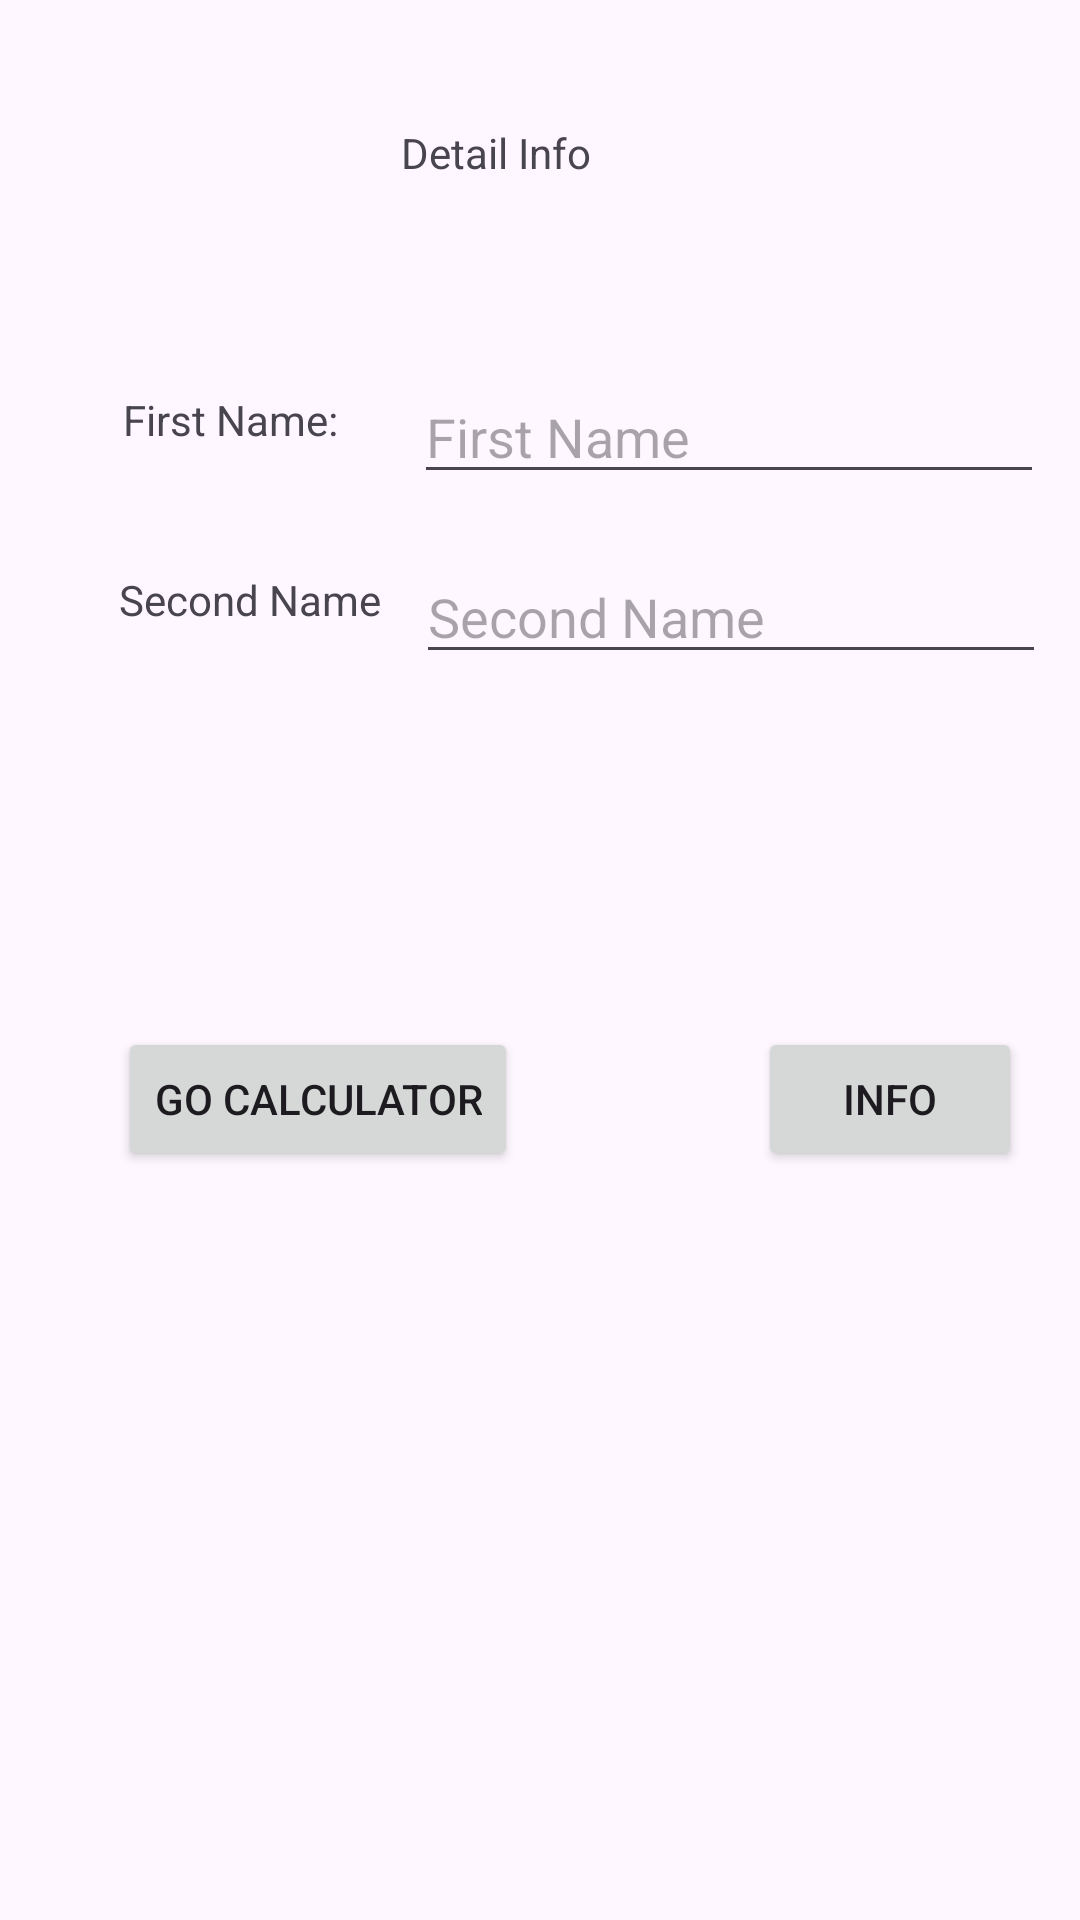

This screen was rendered from an Android layout file. Write that file and the resources it references.
<!-- AndroidManifest.xml: application theme Theme.L10_Guda_66443_Calculator -->
<!-- res/layout/activity_main.xml -->
<?xml version="1.0" encoding="utf-8"?>
<androidx.constraintlayout.widget.ConstraintLayout xmlns:android="http://schemas.android.com/apk/res/android"
    xmlns:app="http://schemas.android.com/apk/res-auto"
    xmlns:tools="http://schemas.android.com/tools"
    android:layout_width="match_parent"
    android:layout_height="match_parent"
    tools:context=".MainActivity">

    <TextView
        android:id="@+id/titleID_VW"
        android:layout_width="126dp"
        android:layout_height="24dp"
        android:text="Detail Info"
        app:layout_constraintBottom_toBottomOf="parent"
        app:layout_constraintEnd_toEndOf="parent"
        app:layout_constraintHorizontal_bias="0.571"
        app:layout_constraintStart_toStartOf="parent"
        app:layout_constraintTop_toTopOf="parent"
        app:layout_constraintVertical_bias="0.067" />

    <TextView
        android:id="@+id/firstName_VW_id"
        android:layout_width="115dp"
        android:layout_height="26dp"
        android:text="First Name:"
        app:layout_constraintBottom_toBottomOf="parent"
        app:layout_constraintEnd_toEndOf="parent"
        app:layout_constraintHorizontal_bias="0.168"
        app:layout_constraintStart_toStartOf="parent"
        app:layout_constraintTop_toTopOf="parent"
        app:layout_constraintVertical_bias="0.212" />

    <TextView
        android:id="@+id/secndName_EditTxt_id"
        android:layout_width="115dp"
        android:layout_height="26dp"
        android:hint="Second Name"
        android:text="Second Name"
        app:layout_constraintBottom_toBottomOf="parent"
        app:layout_constraintEnd_toEndOf="parent"
        app:layout_constraintHorizontal_bias="0.162"
        app:layout_constraintStart_toStartOf="parent"
        app:layout_constraintTop_toTopOf="parent"
        app:layout_constraintVertical_bias="0.31" />

    <EditText
        android:id="@+id/fname_editTxt_ID"
        android:layout_width="wrap_content"
        android:layout_height="wrap_content"
        android:ems="10"
        android:hint="First Name"
        android:inputType="text"
        app:layout_constraintBottom_toBottomOf="parent"
        app:layout_constraintEnd_toEndOf="parent"
        app:layout_constraintHorizontal_bias="0.92"
        app:layout_constraintStart_toStartOf="parent"
        app:layout_constraintTop_toTopOf="parent"
        app:layout_constraintVertical_bias="0.206" />

    <EditText
        android:id="@+id/lname_editTxt_ID"
        android:layout_width="wrap_content"
        android:layout_height="wrap_content"
        android:ems="10"
        android:hint="Second Name"
        android:inputType="text"
        app:layout_constraintBottom_toBottomOf="parent"
        app:layout_constraintEnd_toEndOf="parent"
        app:layout_constraintHorizontal_bias="0.925"
        app:layout_constraintStart_toStartOf="parent"
        app:layout_constraintTop_toTopOf="parent"
        app:layout_constraintVertical_bias="0.306" />

    <Button
        android:id="@+id/goto_calc_btn"
        android:layout_width="wrap_content"
        android:layout_height="wrap_content"
        android:text="Go Calculator"
        app:layout_constraintBottom_toBottomOf="parent"
        app:layout_constraintEnd_toEndOf="parent"
        app:layout_constraintHorizontal_bias="0.173"
        app:layout_constraintStart_toStartOf="parent"
        app:layout_constraintTop_toTopOf="parent"
        app:layout_constraintVertical_bias="0.578" />

    <Button
        android:id="@+id/info_btn"
        android:layout_width="wrap_content"
        android:layout_height="wrap_content"
        android:layout_marginStart="80dp"
        android:text="Info"
        app:layout_constraintBottom_toBottomOf="parent"
        app:layout_constraintStart_toEndOf="@+id/goto_calc_btn"
        app:layout_constraintTop_toTopOf="parent"
        app:layout_constraintVertical_bias="0.578" />

</androidx.constraintlayout.widget.ConstraintLayout>
<!-- resources referenced by this layout -->
<resources>
  <style name="Theme.L10_Guda_66443_Calculator" parent="Base.Theme.L10_Guda_66443_Calculator" />
  <style name="Base.Theme.L10_Guda_66443_Calculator" parent="Theme.Material3.DayNight.NoActionBar">
          
          
      </style>
</resources>
